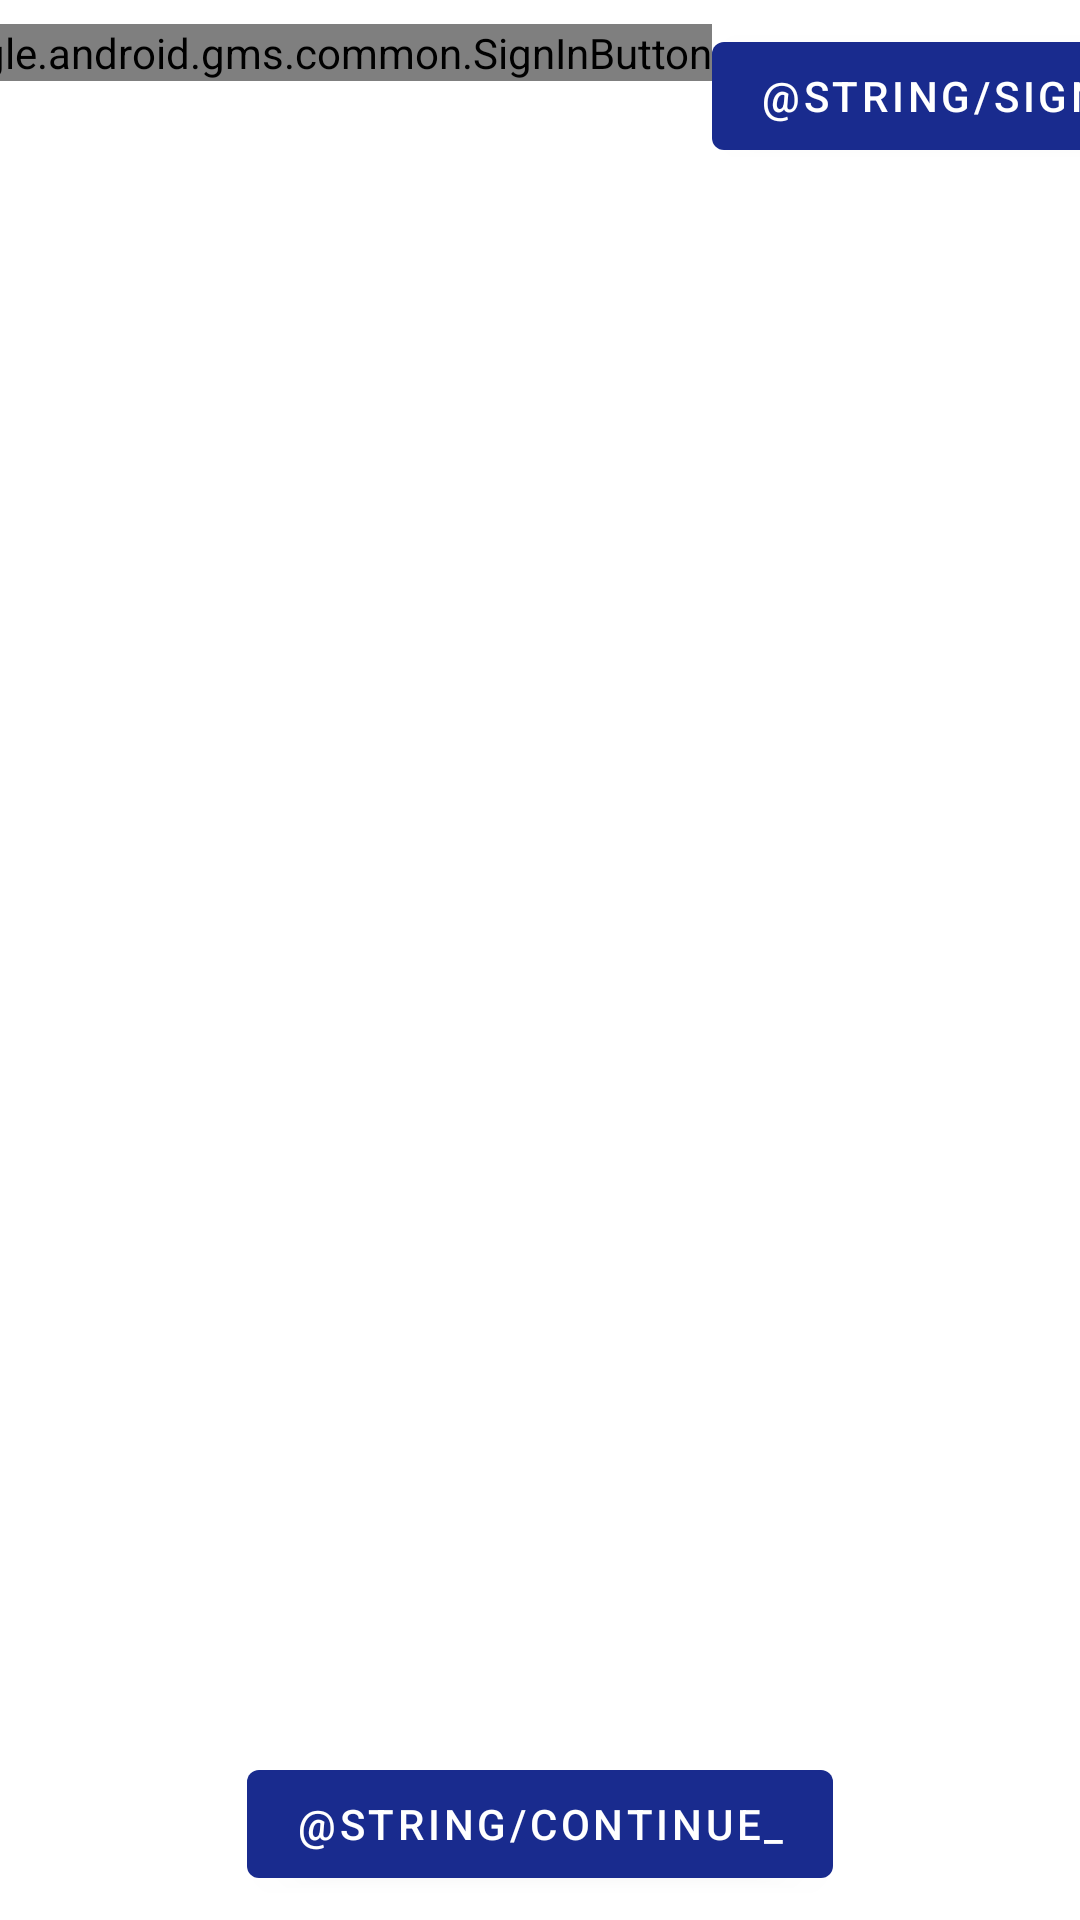

Produce the Android XML layout that renders to this screen, including the resource entries it uses.
<!-- AndroidManifest.xml: application theme Theme.Lesson12_SQLite -->
<!-- res/layout/activity_open.xml -->
<?xml version="1.0" encoding="utf-8"?>
<androidx.constraintlayout.widget.ConstraintLayout xmlns:android="http://schemas.android.com/apk/res/android"
    xmlns:app="http://schemas.android.com/apk/res-auto"
    xmlns:tools="http://schemas.android.com/tools"
    android:layout_width="match_parent"
    android:layout_height="match_parent"
    tools:context=".Open_activity">

    <com.google.android.gms.common.SignInButton
        android:id="@+id/sign_in_button"
        android:layout_width="wrap_content"
        android:layout_height="wrap_content"
        android:layout_marginTop="8dp"
        app:layout_constraintEnd_toEndOf="parent"
        app:layout_constraintEnd_toStartOf="@+id/sing_out_button"
        app:layout_constraintHorizontal_chainStyle="packed"
        app:layout_constraintStart_toStartOf="parent"
        app:layout_constraintTop_toTopOf="parent" />

    <com.google.android.material.button.MaterialButton
        android:id="@+id/sing_out_button"
        android:layout_width="wrap_content"
        android:layout_height="wrap_content"
        android:layout_marginTop="8dp"
        android:text="@string/sign_out"
        app:layout_constraintEnd_toEndOf="parent"
        app:layout_constraintStart_toEndOf="@+id/sign_in_button"
        app:layout_constraintTop_toTopOf="parent" />

    <TextView
        android:id="@+id/email"
        android:layout_width="wrap_content"
        android:layout_height="wrap_content"
        app:layout_constraintBottom_toBottomOf="parent"
        app:layout_constraintLeft_toLeftOf="parent"
        app:layout_constraintRight_toRightOf="parent"
        app:layout_constraintTop_toTopOf="parent" />

    <com.google.android.material.button.MaterialButton
        android:id="@+id/continue_"
        android:layout_width="wrap_content"
        android:layout_height="wrap_content"
        android:layout_marginBottom="8dp"
        android:text="@string/continue_"
        android:visibility="visible"
        app:layout_constraintBottom_toBottomOf="parent"
        app:layout_constraintEnd_toEndOf="parent"
        app:layout_constraintStart_toStartOf="parent" />

</androidx.constraintlayout.widget.ConstraintLayout>
<!-- resources referenced by this layout -->
<resources>
  <style name="Theme.Lesson12_SQLite" parent="Theme.MaterialComponents.DayNight.DarkActionBar">
          
          <item name="colorPrimary">@color/purple_500</item>
          <item name="colorPrimaryVariant">@color/purple_700</item>
          <item name="colorOnPrimary">@color/white</item>
          
          <item name="colorSecondary">@color/teal_200</item>
          <item name="colorSecondaryVariant">@color/teal_700</item>
          <item name="colorOnSecondary">@color/black</item>
          
          <item name="android:statusBarColor" tools:targetApi="l">?attr/colorPrimaryVariant</item>
          
          <item name="android:windowFullscreen">true</item>
      </style>
  <color name="purple_500">#192B8E</color>
  <color name="purple_700">#FF3700B3</color>
  <color name="white">#FFFFFFFF</color>
  <color name="teal_200">#FF03DAC5</color>
  <color name="teal_700">#FF018786</color>
  <color name="black">#FF000000</color>
</resources>
